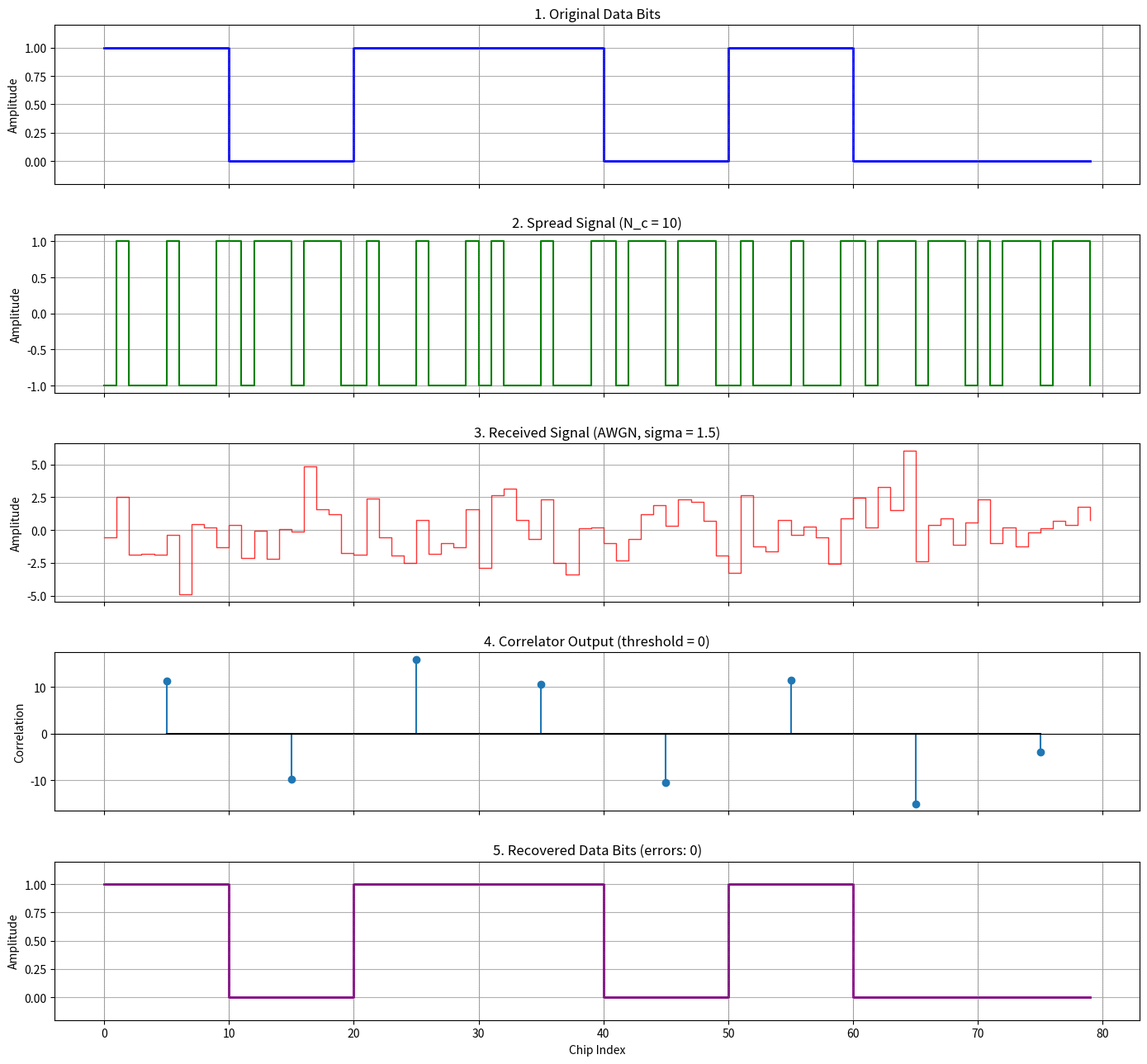

Python code for this plot:
import numpy as np
import matplotlib.pyplot as plt

np.random.seed(42)

# ----------------------------
# 1. Parameters
# ----------------------------
data_bits = np.array([1, 0, 1, 1, 0, 1, 0, 0])
num_bits = len(data_bits)
N_c = 10                   # Spreading factor (chips per bit)
sigma = 1.5                # Noise standard deviation per chip

# ----------------------------
# 2. PN code generation
# ----------------------------
pn_code = np.random.choice([-1, 1], size=N_c)

# ----------------------------
# 3. Transmitter: DSSS spreading
# ----------------------------
data_bipolar = 2 * data_bits - 1
spread_signal = np.kron(data_bipolar, pn_code)

# ----------------------------
# 4. Channel: AWGN
# ----------------------------
noise = np.random.normal(0, sigma, spread_signal.size)
received_signal = spread_signal + noise

# ----------------------------
# 5. Receiver: despreading
# ----------------------------
chunks = received_signal.reshape(num_bits, N_c)
correlation = np.sum(chunks * pn_code, axis=1)
received_bits = (correlation > 0).astype(int)

# ----------------------------
# Results
# ----------------------------
bit_errors = np.sum(data_bits != received_bits)

print("PN code:             ", pn_code)
print("Original data bits:  ", data_bits)
print("Recovered data bits: ", received_bits)
print("Correlator outputs:  ", np.round(correlation, 2))
print(f"Bit errors:           {bit_errors} / {num_bits}")

# ----------------------------
# 6. Visualization
# ----------------------------
t_chips = np.arange(num_bits * N_c)
data_chips = np.repeat(data_bits, N_c)
recovered_chips = np.repeat(received_bits, N_c)
bit_centers = np.arange(num_bits) * N_c + N_c / 2

fig, ax = plt.subplots(5, 1, figsize=(14, 13), sharex=True)

ax[0].step(t_chips, data_chips, where="post",
           color="blue", linewidth=2)
ax[0].set_title("1. Original Data Bits")
ax[0].set_ylim(-0.2, 1.2)

ax[1].step(t_chips, spread_signal, where="post",
           color="green", linewidth=1.5)
ax[1].set_title(f"2. Spread Signal (N_c = {N_c})")

ax[2].step(t_chips, received_signal, where="post",
           color="red", linewidth=1, alpha=0.8)
ax[2].set_title(f"3. Received Signal (AWGN, sigma = {sigma})")

ax[3].stem(bit_centers, correlation, basefmt="k-")
ax[3].axhline(0, color="black", linewidth=0.8)
ax[3].set_title("4. Correlator Output (threshold = 0)")

ax[4].step(t_chips, recovered_chips, where="post",
           color="purple", linewidth=2)
ax[4].set_title(f"5. Recovered Data Bits (errors: {bit_errors})")
ax[4].set_ylim(-0.2, 1.2)
ax[4].set_xlabel("Chip Index")

for a in ax:
    a.set_ylabel("Amplitude")
    a.grid(True)
    for b in range(num_bits + 1):
        a.axvline(b * N_c, color="gray",
                  linestyle=":", linewidth=0.6)

ax[3].set_ylabel("Correlation")   # correlator output is a sum, not an amplitude

plt.tight_layout(h_pad=2.5)
plt.show()
